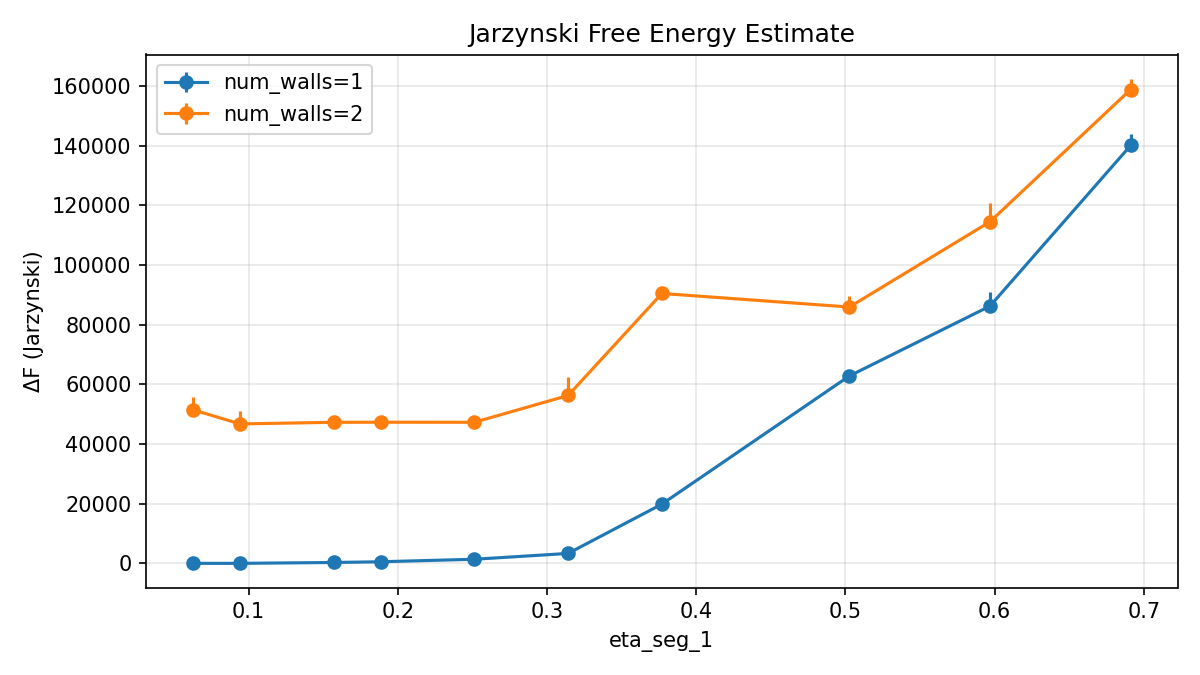

Source data for this figure (header and first rows):
eta_seg_1, num_walls, n, kBT, DeltaF, DeltaF_lo, DeltaF_hi
0.06283, 1, 1000, 1.0, 4.135, 3.73, 4.828
0.06283, 2, 1000, 1.0, 51466, 51465, 55860
0.09425, 1, 1000, 1.0, 6.908, 5.521, 75.5
0.09425, 2, 1000, 1.0, 46734, 46733, 50983
0.1571, 1, 1000, 1.0, 294.8, 293.7, 535.1
0.1571, 2, 1000, 1.0, 47274, 47273, 48863
0.1885, 1, 1000, 1.0, 538.4, 537.2, 895.8
0.1885, 2, 1000, 1.0, 47305, 47303, 48135
0.2513, 1, 1000, 1.0, 1375, 1373, 1461
0.2513, 2, 1000, 1.0, 47288, 47287, 47587
0.3142, 1, 1000, 1.0, 3328, 3327, 4378
0.3142, 2, 1000, 1.0, 56261, 56260, 62396
0.377, 1, 1000, 1.0, 19850, 19849, 21000
0.377, 2, 1000, 1.0, 90459, 90458, 92353
0.5027, 1, 1000, 1.0, 62807, 62806, 63606
0.5027, 2, 1000, 1.0, 85905, 85904, 89580
0.5969, 1, 1000, 1.0, 86230, 86229, 90965
0.5969, 2, 1000, 1.0, 114501, 114500, 120650
0.6912, 1, 1000, 1.0, 140049, 140048, 143738
0.6912, 2, 1000, 1.0, 158810, 158809, 162426
